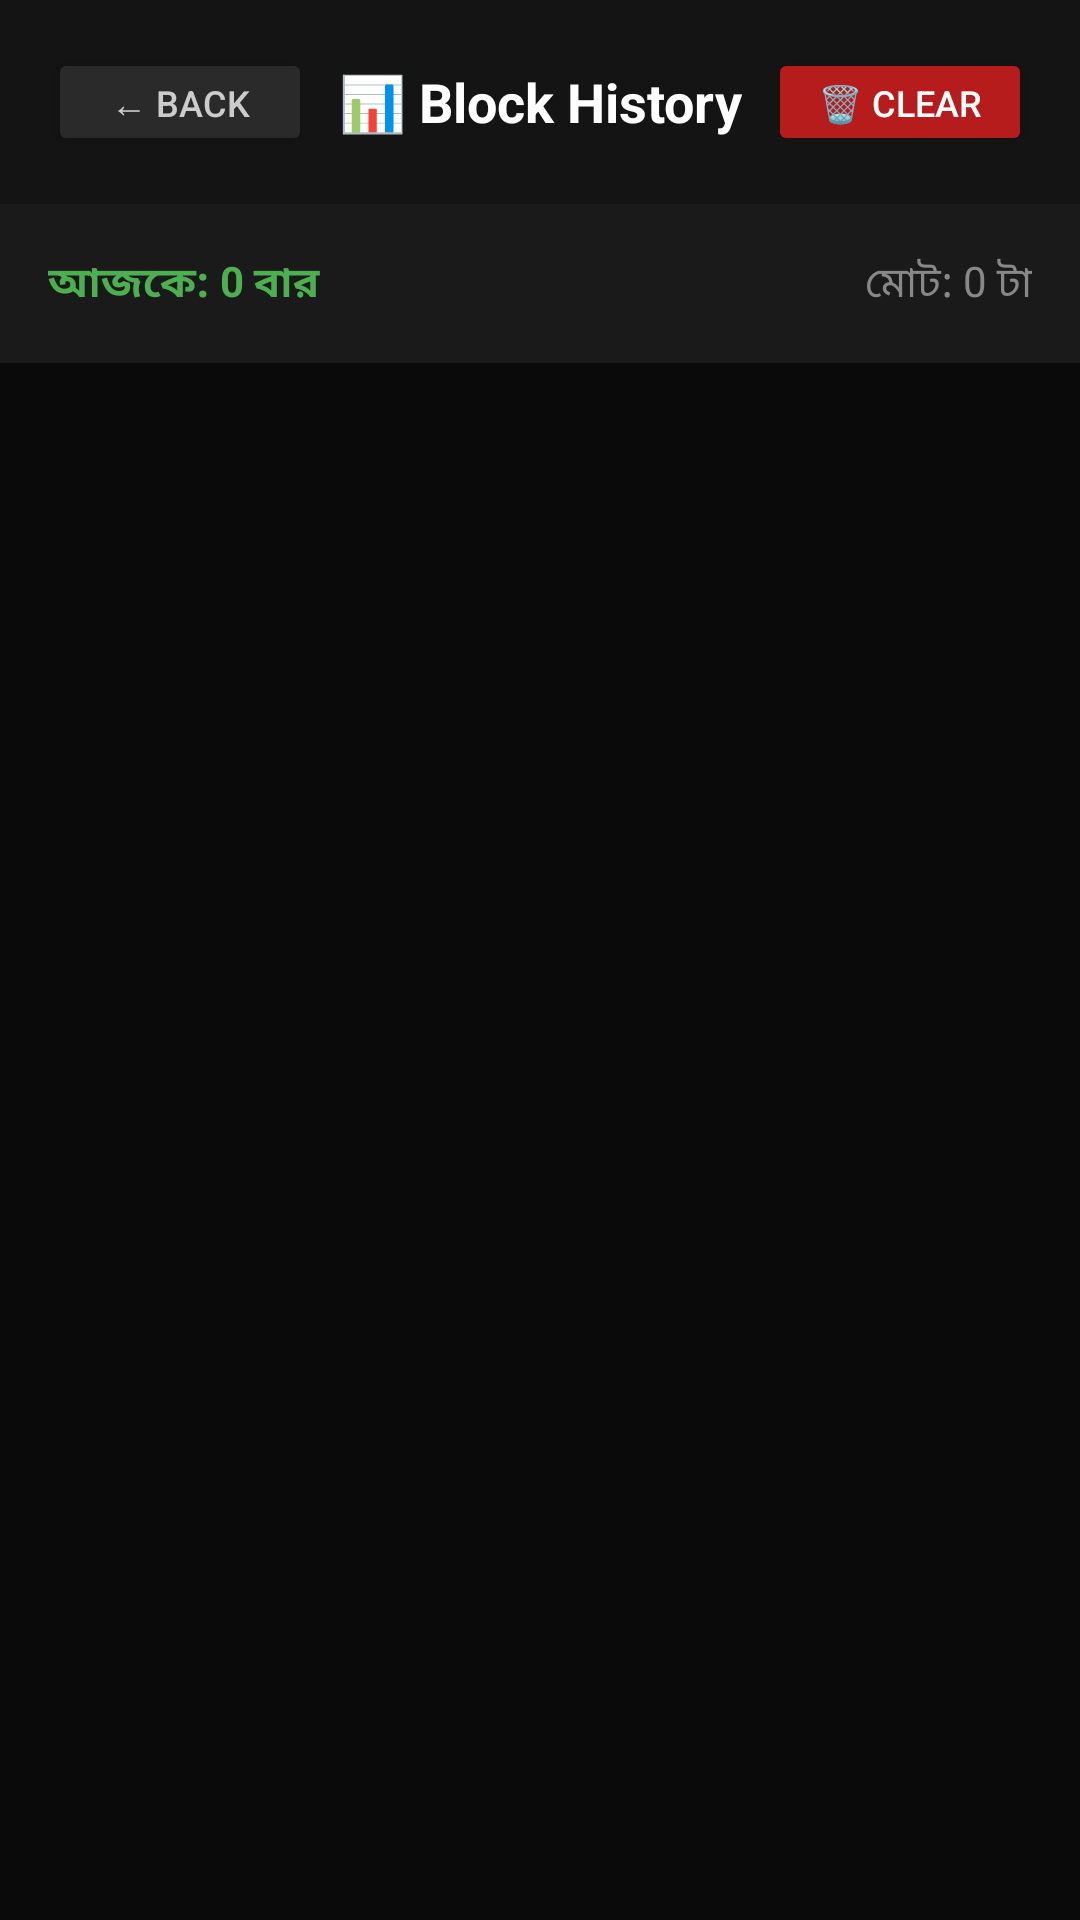

Android layout source for this screen:
<!-- AndroidManifest.xml: application theme Theme.AppCompat.DayNight.NoActionBar -->
<!-- res/layout/activity_stats.xml -->
<?xml version="1.0" encoding="utf-8"?>
<LinearLayout xmlns:android="http://schemas.android.com/apk/res/android"
    android:layout_width="match_parent"
    android:layout_height="match_parent"
    android:orientation="vertical"
    android:background="#0A0A0A">

    
    <LinearLayout
        android:layout_width="match_parent"
        android:layout_height="wrap_content"
        android:orientation="horizontal"
        android:gravity="center_vertical"
        android:background="#141414"
        android:padding="16dp">
        <Button
            android:id="@+id/btnBack"
            android:layout_width="wrap_content"
            android:layout_height="36dp"
            android:text="← Back"
            android:backgroundTint="#2A2A2A"
            android:textColor="#CCCCCC"
            android:textSize="12sp"
            android:paddingHorizontal="12dp"/>
        <TextView
            android:layout_width="0dp"
            android:layout_height="wrap_content"
            android:layout_weight="1"
            android:text="📊 Block History"
            android:textColor="#FFFFFF"
            android:textSize="18sp"
            android:textStyle="bold"
            android:gravity="center"/>
        <Button
            android:id="@+id/btnClearLog"
            android:layout_width="wrap_content"
            android:layout_height="36dp"
            android:text="🗑️ Clear"
            android:backgroundTint="#B71C1C"
            android:textColor="#FFFFFF"
            android:textSize="12sp"
            android:paddingHorizontal="12dp"/>
    </LinearLayout>

    
    <LinearLayout
        android:layout_width="match_parent"
        android:layout_height="wrap_content"
        android:orientation="horizontal"
        android:background="#1A1A1A"
        android:padding="16dp"
        android:layout_marginBottom="4dp">
        <TextView
            android:id="@+id/tvTodayCount"
            android:layout_width="0dp"
            android:layout_height="wrap_content"
            android:layout_weight="1"
            android:text="আজকে: 0 বার"
            android:textColor="#4CAF50"
            android:textSize="14sp"
            android:textStyle="bold"/>
        <TextView
            android:id="@+id/tvTotalCount"
            android:layout_width="0dp"
            android:layout_height="wrap_content"
            android:layout_weight="1"
            android:text="মোট: 0 টা"
            android:textColor="#888888"
            android:textSize="14sp"
            android:gravity="end"/>
    </LinearLayout>

    
    <ListView
        android:id="@+id/listBlockLog"
        android:layout_width="match_parent"
        android:layout_height="0dp"
        android:layout_weight="1"
        android:divider="#1A1A1A"
        android:dividerHeight="2dp"/>

</LinearLayout>
<!-- resources referenced by this layout -->
<resources>

</resources>
